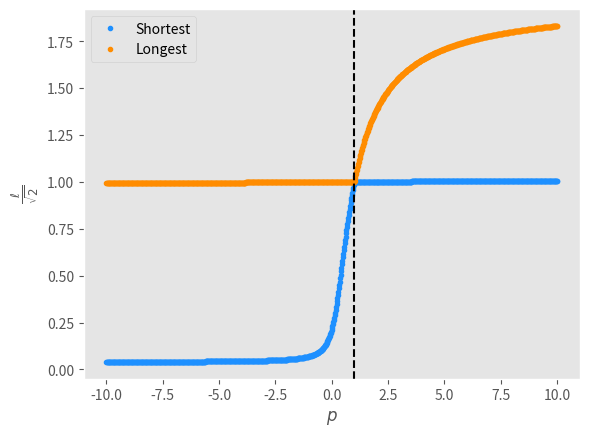
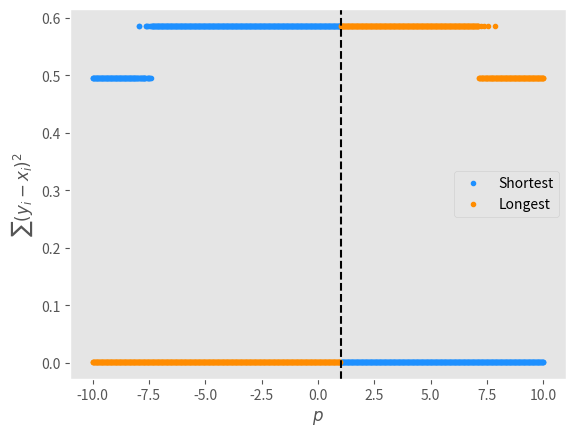

Recreate these plots in Python, in order.
'''
[redacted]
[redacted]
                        Imperial College London
                        February 2023
'''
#%%

import numpy as np
import matplotlib.pyplot as plt
from matplotlib.patches import FancyArrowPatch,ArrowStyle
from collections import *

#%%
    
class DAG:
    
    '''
    To Do:
        - Reduce DAG to the interval
        - Investigate path along greatest number of edges
    '''
    
    def __init__(self,N):
        # Initialise dictionary structures
        self.N = N
        self.nodes = defaultdict(list)
        self.adj = defaultdict(list)
        self.shortest_dic = defaultdict(list)
        self.longest_dic = defaultdict(list)
        self.geodesic_dic = defaultdict(list)
        self.shortestnodespdic = defaultdict(list)
        self.shortpaths = defaultdict(list)
        self.shortestnodespdic = [defaultdict(list) for i in range(self.N)]
        self.longpaths = defaultdict(list)
        self.longestnodespdic = [defaultdict(list) for i in range(self.N)]
        np.random.seed(1)
        
        # Generate random nodes
        self.t,self.s = [],[]
        self.nodes[0] = [0,0]
        for i in range(1,self.N-1):
            x,y = np.random.uniform(0,1,2)
            self.t.append(x)
            self.s.append(y)
            self.nodes[i] = [x,y]
        self.nodes[self.N-1] = [1,1]
        
        # Generate edges using cube rule in adjacency dictionary
        for i in range(self.N):
            for j in range(self.N):
                source = self.nodes[i]
                sink = self.nodes[j]
                dx = sink[0] - source[0]
                dy = sink[1] - source[1]
                if dx > 0 and dy > 0:
                    dist = np.sqrt((dx * dx) + (dy * dy))
                    R = 1
                    if dist < R: 
                        d_dict = defaultdict(list)
                        d_dict[2] = dist
                        self.geodesic_dic[2] = np.sqrt(2)
                        self.adj[i].append([j,d_dict])
                    else:
                        continue
                else:
                    continue    
        
        # # Reduce generated DAG to interval
        # while True:
        #     # Delete nodes with no outgoing edges
        #     count = 0
        #     for i in range(len(self.nodes)):
        #         if self.adj[i] == []:
        #             del self.nodes[i]
        #             del self.adj[i]
        #             count += 1
        #     # Delete nodes with no incoming edges
        #     edges = list(self.nodes.values())
        #     l = []
        #     for i in edges:
        #         if i != []:
        #             l.append(i[0][0])
        #     sinks = list(Counter(l).keys())
        #     allnodes = list(self.nodes.keys())
        #     missing = [x for x in allnodes if x not in sinks]
        #     for i in missing:
        #         del self.nodes[i]
        #         del self.adj[i]
        #     #Break loop
        #     if count == 0 and len(missing) == 0:
        #         break
        #     else:
        #         continue
        # self.N = len(self.nodes)
                
    def minkowski(self,ps):
        for p in ps:
            self.geodesic_dic[p] = ((self.nodes[self.N-1][0]-self.nodes[0][0])**p + (self.nodes[self.N-1][1]-self.nodes[0][1])**p)**(1/p)
            for i in range(self.N-1):
                for j in range(len(self.adj[i])):
                    dist = ((self.nodes[self.adj[i][j][0]][0]-self.nodes[i][0])**p+(self.nodes[self.adj[i][j][0]][1]-self.nodes[i][1])**p)**(1/p)
                    self.adj[i][j][1][p] = dist
                    
    def tSort(self,v,visited,stack):        
        # Mark current node as visited
        visited[v] = True
        # Recur for all nodes adjacent to this node
        if v in self.adj.keys():
            for node,weight in self.adj[v]:
                if visited[node] == False:
                    self.tSort(node,visited,stack)
        # Push current node to stack which stores topological sort
        stack.append(v)

    def short(self,findpath=False,ps=None): 
        # Initialize distances to all nodes as infinite and
        # distance to source as 0
        for p in self.adj[0][0][1].keys():
            # Mark all nodes as not visited
            visited = [False]*self.N
            stack =[]
            # Call tSort to store Topological Sort starting from source
            for i in range(self.N):
                if visited[i] == False:
                    self.tSort(0,visited,stack)
            dist = [float("Inf")] * (self.N)
            dist[0] = 0
            # Process nodes in topological order
            while stack:
                # Get the next node from topological order
                i = stack.pop()
                # Update distances of all adjacent nodes
                for node,weights in self.adj[i]:
                    if dist[node] > dist[i] + weights[p]:
                        dist[node] = dist[i] + weights[p]
                        if findpath == True:
                            self.shortestnodespdic[node][p] = i            
                self.shortest_dic[p] = dist[self.N-1]
        if findpath == True:
            for p in ps:
                j = self.N - 1
                self.shortpaths[p].append(j)
                while True:
                    previous_node = self.shortestnodespdic[j][p]
                    self.shortpaths[p].append(previous_node)
                    j = previous_node
                    if previous_node == 0:
                        break
                self.shortpaths[p] = self.shortpaths[p][::-1]
                
    def long(self,findpath=False,ps=None):
        # Mark all nodes as not visited
        for p in self.adj[0][0][1].keys():
            visited = [False]*self.N
            stack =[]
            dist = [-10**9 for i in range(self.N)]
            # Call tSort to store Topological Sort starting from all nodes
            for i in range(self.N):
                if (visited[i] == False):
                    self.tSort(i,visited,stack)
            # Initialize distances to all nodes as infinite and
            # distance to source as 0
            dist[0] = 0
            # Process nodes in topological order
            while (len(stack) > 0):
                # Get the next node from topological order
                u = stack[-1]
                del stack[-1]
                # Update distances of all adjacent nodes
                if (dist[u] != 10**9):
                    for i in self.adj[u]:
                        if (dist[i[0]] < dist[u] + i[1][p]):
                            dist[i[0]] = dist[u] + i[1][p]
                            if findpath == True:
                                self.longestnodespdic[i[0]][p] = u               
                    self.longest_dic[p] = dist[self.N-1]
            self.longest_dic[p] = dist[self.N-1]
        if findpath == True:
            for p in ps:
                j = self.N - 1
                self.longpaths[p].append(j)
                while True:
                    previous_node = self.longestnodespdic[j][p]
                    self.longpaths[p].append(previous_node)
                    j = previous_node
                    if previous_node == 0:
                        break
                self.longpaths[p] = self.longpaths[p][::-1]
        
    def show(self,ps):
        for p in ps:
            with plt.style.context('ggplot'):
                plt.figure(dpi=540)
                ax = plt.gca()
                ax.set_aspect('equal',adjustable='box')
                plt.grid(False)
                plt.xlabel(r'$x$')
                plt.ylabel(r'$ct$')
                plt.xlim(-0.01,1.01)
                plt.ylim(-0.01,1.01)
                plt.xticks([0,1])
                plt.yticks([0,1])
                plt.plot(self.t,self.s,'.',color='magenta')
                plt.arrow(0,0,1,1,width=0.005,length_includes_head=True,color='black')
                #for i in range(self.N-1):
                    #for j in range(len(self.adj[i])):
                        #plt.arrow(self.nodes[i][0],self.nodes[i][1],self.nodes[self.adj[i][j][0]][0]-self.nodes[i][0],self.nodes[self.adj[i][j][0]][1]-self.nodes[i][1],length_includes_head = True, color = 'black')
                for i in range(len(self.longpaths[p])-1):
                    plt.arrow(self.nodes[self.longpaths[p][i]][0],self.nodes[self.longpaths[p][i]][1],self.nodes[self.longpaths[p][i+1]][0]-self.nodes[self.longpaths[p][i]][0],self.nodes[self.longpaths[p][i+1]][1]-self.nodes[self.longpaths[p][i]][1],width=0.005,length_includes_head=True,color='darkorange')
                for i in range(len(self.shortpaths[p])-1):
                    plt.arrow(self.nodes[self.shortpaths[p][i]][0],self.nodes[self.shortpaths[p][i]][1],self.nodes[self.shortpaths[p][i+1]][0]-self.nodes[self.shortpaths[p][i]][0],self.nodes[self.shortpaths[p][i+1]][1]-self.nodes[self.shortpaths[p][i]][1],width=0.005,length_includes_head=True,color='dodgerblue')
                    
    def l_scaling(self):
        self.short()
        s_keys = list(self.shortest_dic.keys())
        s_vals = [self.shortest_dic[j] for j in s_keys]
        s_geodesic_vals = [self.geodesic_dic[j] for j in s_keys]
        s_norm_vals = [i/j for i,j in zip(s_vals,s_geodesic_vals)]
        self.long()
        l_keys = list(self.longest_dic.keys())
        l_vals = [self.longest_dic[j] for j in l_keys]
        l_geodesic_vals = [self.geodesic_dic[j] for j in l_keys]
        l_norm_vals = [i/j for i,j in zip(l_vals,l_geodesic_vals)]
        with plt.style.context('ggplot'):
            plt.figure(dpi=540)
            plt.grid(False)
            plt.xlabel(r'$p$')
            plt.ylabel(r'$\frac{\ell}{\sqrt{2}}$')
            plt.plot(s_keys,s_norm_vals,'.',color='dodgerblue',label='Shortest')
            plt.plot(l_keys,l_norm_vals,'.',color='darkorange',label='Longest')
            plt.axvline(x=1,color='black',linestyle='--')
            plt.legend()
            plt.show()
            
    def rss_scaling(self,ps):
        s_rss = defaultdict(list)
        l_rss = defaultdict(list)
        for p in ps:
            s_rss[p] = 0
            l_rss[p] = 0
            shortpath = self.shortpaths[p]
            longpath = self.longpaths[p]
            for i in range(len(shortpath)):
                s_rss[p] += ((self.nodes[shortpath[i]][1] - self.nodes[shortpath[i]][0])**2)
            for i in range(len(longpath)):    
                l_rss[p] += ((self.nodes[longpath[i]][1] - self.nodes[longpath[i]][0])**2)  
        s = [s_rss[j] for j in ps]
        l = [l_rss[j] for j in ps]
        with plt.style.context('ggplot'):
            plt.figure(dpi=540)
            plt.grid(False)
            plt.xlabel(r'$p$')
            plt.ylabel(r'$\sum(y_i-x_i)^2$')
            plt.plot(ps,s,'.',color='dodgerblue',label='Shortest')
            plt.plot(ps,l,'.',color='darkorange',label='Longest')
            plt.axvline(x=1,color='black',linestyle='--')
            plt.legend()
            plt.show()
 
#%%

ps = np.linspace(-10,10,1000)
X = DAG(100)
X.minkowski(ps)
X.short(True,ps)
X.long(True,ps)
X.l_scaling()
X.rss_scaling(ps)
